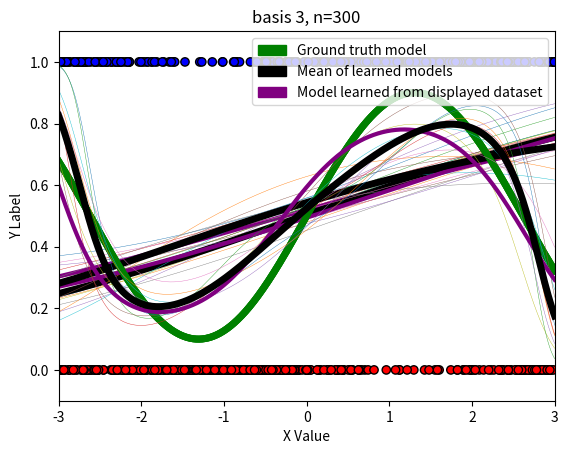

Write the Python code that produced this figure.
import numpy as np
import matplotlib.pyplot as plt
import matplotlib.colors as c
import matplotlib.patches as mpatches
from scipy.special import expit as sigmoid

# This script requires the above packages to be installed.
# Please implement the basis2, basis3, fit, and predict methods.
# Then, create the three plots. An example has been included below, although
# the models will look funny until fit() and predict() are implemented!

# You can add additional private methods by beginning them with two
# underscores. It may look like the __dummyPrivateMethod below. You can feel
# free to change any of the class attributes, as long as you do not change any
# of the given function headers (they must take and return the same arguments).

# Note: this is in Python 3

def basis1(x):
    return np.stack([np.ones(len(x)), x], axis=1)

# TODO: Implement this
def basis2(x):
    return np.stack([np.ones(len(x)), x, x**2], axis=1)

# TODO: Implement this
def basis3(x):
    return np.stack([np.ones(len(x)), x, x**2, x**3, x**4, x**5], axis=1)

class LogisticRegressor:
    def __init__(self, eta, runs):
        # Your code here: initialize other variables here
        self.eta = eta
        self.runs = runs

    # NOTE: Just to show how to make 'private' methods
    def __dummyPrivateMethod(self, input):
        return None

    # TODO: Optimize w using gradient descent
    def fit(self, x, y, w_init=None):
        # Keep this if case for the autograder
        if w_init is not None:
            self.W = w_init
        else:
            self.W = np.random.rand(x.shape[1], 1)
        n = x.shape[0]
        # print(f'x: {x.shape}, y: {y.shape}, w: {self.W.shape}')
        for batch in range(self.runs):
            y_hat = self.predict(x)
            grad = np.dot(x.T, (y_hat - y))/n
            self.W -= self.eta * grad

    # TODO: Fix this method!
    def predict(self, x):
        return sigmoid(np.dot(x, self.W))

# Function to visualize prediction lines
# Takes as input last_x, last_y, [list of models], basis function, title
# last_x and last_y should specifically be the dataset that the last model
# in [list of models] was trained on
def visualize_prediction_lines(last_x, last_y, models, basis, title):
    # Plot setup
    green = mpatches.Patch(color='green', label='Ground truth model')
    black = mpatches.Patch(color='black', label='Mean of learned models')
    purple = mpatches.Patch(color='purple', label='Model learned from displayed dataset')
    plt.legend(handles=[green, black, purple], loc='upper right')
    plt.title(title)
    plt.xlabel('X Value')
    plt.ylabel('Y Label')
    plt.axis([-3, 3, -.1, 1.1]) # Plot ranges

    # Plot dataset that last model in models (models[-1]) was trained on
    cmap = c.ListedColormap(['r', 'b'])
    plt.scatter(last_x, last_y, c=last_y, cmap=cmap, linewidths=1, edgecolors='black')

    # Plot models
    X_pred = np.linspace(-3, 3, 1000)
    X_pred_transformed = basis(X_pred)

    ## Ground truth model
    plt.plot(X_pred, np.sin(1.2*X_pred) * 0.4 + 0.5, 'g', linewidth=5)

    ## Individual learned logistic regressor models
    Y_hats = []
    for i in range(len(models)):
        model = models[i]
        Y_hat = model.predict(X_pred_transformed)
        Y_hats.append(Y_hat)
        if i < len(models) - 1:
            plt.plot(X_pred, Y_hat, linewidth=.3)
        else:
            plt.plot(X_pred, Y_hat, 'purple', linewidth=3)

    # Mean / expectation of learned models over all datasets
    plt.plot(X_pred, np.mean(Y_hats, axis=0), 'k', linewidth=5)

    plt.savefig(title + '.png')
    plt.show()

# Function to generate datasets from underlying distribution
def generate_data(dataset_size):
    x, y = [], []
    for _ in range(dataset_size):
        x_i = 6 * np.random.random() - 3
        p_i = np.sin(1.2*x_i) * 0.4 + 0.5
        y_i = np.random.binomial(1, p_i)
        x.append(x_i)
        y.append(y_i)
    return np.array(x), np.array(y).reshape(-1, 1)

if __name__ == "__main__":
    
    # DO NOT CHANGE THE SEED!
    np.random.seed(1738)
    eta = 0.001
    runs = 10000
    N = 300

    # TODO: Make plot for each basis with all 10 models on each plot

    # For example:

    for i, b in enumerate([basis1, basis2, basis3]):
        all_models = []
        for _ in range(10):
            x, y = generate_data(N)
            x_transformed = b(x)
            model = LogisticRegressor(eta=eta, runs=runs)
            model.fit(x_transformed, y)
            all_models.append(model)
        # Here x and y contain last dataset:
        visualize_prediction_lines(x, y, all_models, b, f"basis {i+1}, n={N}")
